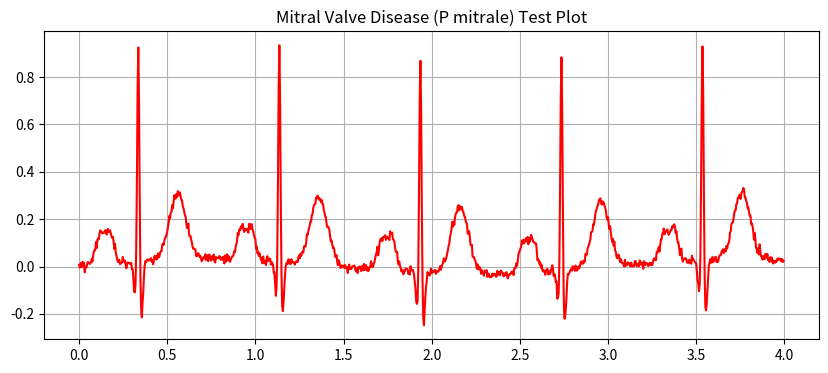

The matplotlib source for this figure:
import numpy as np

def generate_signal(t):
    """
    สร้างสัญญาณ Mitral Valve Disease (P mitrale)
    t: รับค่าอาเรย์เวลาจากแอปหลัก เพื่อให้แอนิเมชันวิ่งตรงกัน
    """
    hr = 75
    rr = 60 / hr
    phase = (t % rr) / rr

    def g(phase_input, mu, sig, amp):
        return amp * np.exp(-0.5 * ((phase_input - mu) / sig) ** 2)

    # ลักษณะจำลอง Mitral Valve Disease: P wave สองยอด (P mitrale)
    y_disease = (
        g(phase, 0.145, 0.030, 0.12) +   # P peak แรก
        g(phase, 0.215, 0.030, 0.14) +   # P peak สอง (M-shape)

        g(phase, 0.40, 0.012, -0.15) +   # Q
        g(phase, 0.42, 0.008, 1.00) +    # R (ยอดแหลมต้องสูงชัดเจน)
        g(phase, 0.44, 0.012, -0.25) +   # S

        g(phase, 0.70, 0.060, 0.28)      # T
    )

    # เพิ่ม Baseline wander และ Noise เล็กน้อยเพื่อให้สมจริง
    y_disease += 0.03 * np.sin(2 * np.pi * 0.33 * t)
    y_disease += 0.01 * np.random.randn(len(t))
    
    return y_disease

# ส่วนสำหรับรันทดสอบแยกไฟล์ (Standalone Test)
if __name__ == "__main__":
    import matplotlib.pyplot as plt
    fs = 250
    t_test = np.arange(0, 4, 1/fs)
    plt.figure(figsize=(10, 4))
    plt.plot(t_test, generate_signal(t_test), color='red')
    plt.title("Mitral Valve Disease (P mitrale) Test Plot")
    plt.grid(True)
    plt.show()
